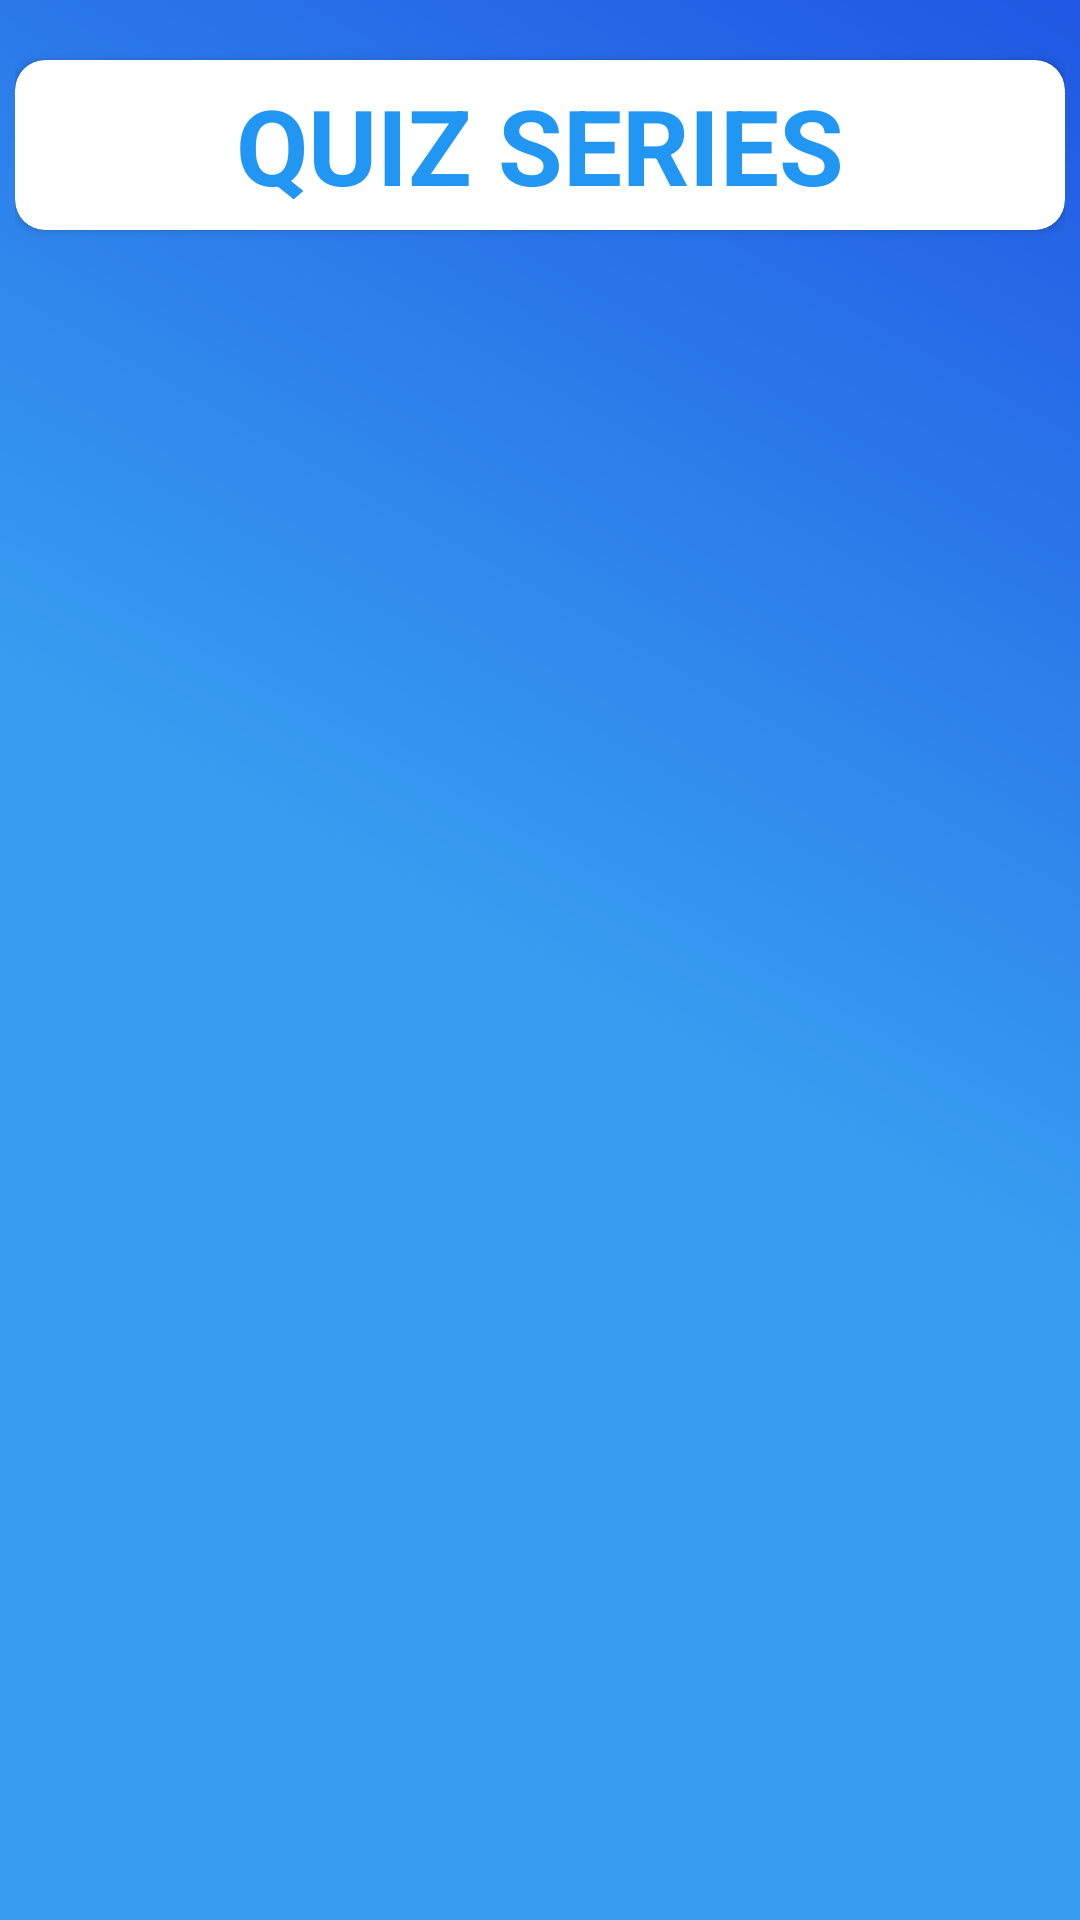

Here is an Android app screen rendered from its layout file. Give the layout XML and the strings, colors and styles it references.
<!-- AndroidManifest.xml: application theme AppTheme -->
<!-- res/layout/fragment_dashboard.xml -->
<?xml version="1.0" encoding="utf-8"?>
<LinearLayout xmlns:android="http://schemas.android.com/apk/res/android"
    xmlns:tools="http://schemas.android.com/tools"
    android:layout_width="match_parent"
    android:layout_height="match_parent"
    xmlns:app="http://schemas.android.com/apk/res-auto"
    android:orientation="vertical"
    android:background="@drawable/gradientblue"
    tools:context="UI.Activities.MainActivity"
    android:padding="5dp">


    <android.support.v7.widget.CardView
        android:layout_width="match_parent"
        android:layout_height="wrap_content"
        android:layout_gravity="center"
        android:padding="10dp"
        android:layout_marginTop="15dp"
        android:elevation="60dp"
        android:fadingEdge="horizontal"
        android:fadingEdgeLength="10dp"
        app:cardCornerRadius="10dp">

        <TextView
            android:layout_width="wrap_content"
            android:layout_height="wrap_content"
            android:layout_centerInParent="true"
            android:layout_gravity="center"
            android:text="QUIZ SERIES"
            android:layout_margin="5dp"
            android:textColor="@color/blue_500"
            android:textSize="35sp"
            android:textStyle="bold" />

    </android.support.v7.widget.CardView>

    <android.support.v7.widget.RecyclerView
        android:id="@+id/recycler"
        android:layout_width="match_parent"
        android:layout_height="wrap_content"
        android:layout_marginTop="30dp" />


</LinearLayout>
<!-- resources referenced by this layout -->
<resources>
  <color name="blue_500">#2196F3</color>
  <!-- drawable gradientblue (drawable) -->
  <?xml version="1.0" encoding="utf-8"?>
  <shape xmlns:android="http://schemas.android.com/apk/res/android" android:shape="rectangle" >
      <gradient
          android:type="linear"
          android:centerX="50%"
          android:startColor="#FF379DF0"
          android:centerColor="#FF379DF0"
          android:endColor="#FF2057E3"
          android:angle="45"/>
  </shape>
  <style name="AppTheme" parent="Theme.AppCompat.Light.NoActionBar">
          
          <item name="colorPrimary">@color/colorPrimary</item>
          <item name="colorPrimaryDark">@color/colorPrimaryDark</item>
          <item name="colorAccent">@color/colorAccent</item>
      </style>
  <color name="colorPrimary">#008577</color>
  <color name="colorPrimaryDark">#00574B</color>
  <color name="colorAccent">#D81B60</color>
</resources>
